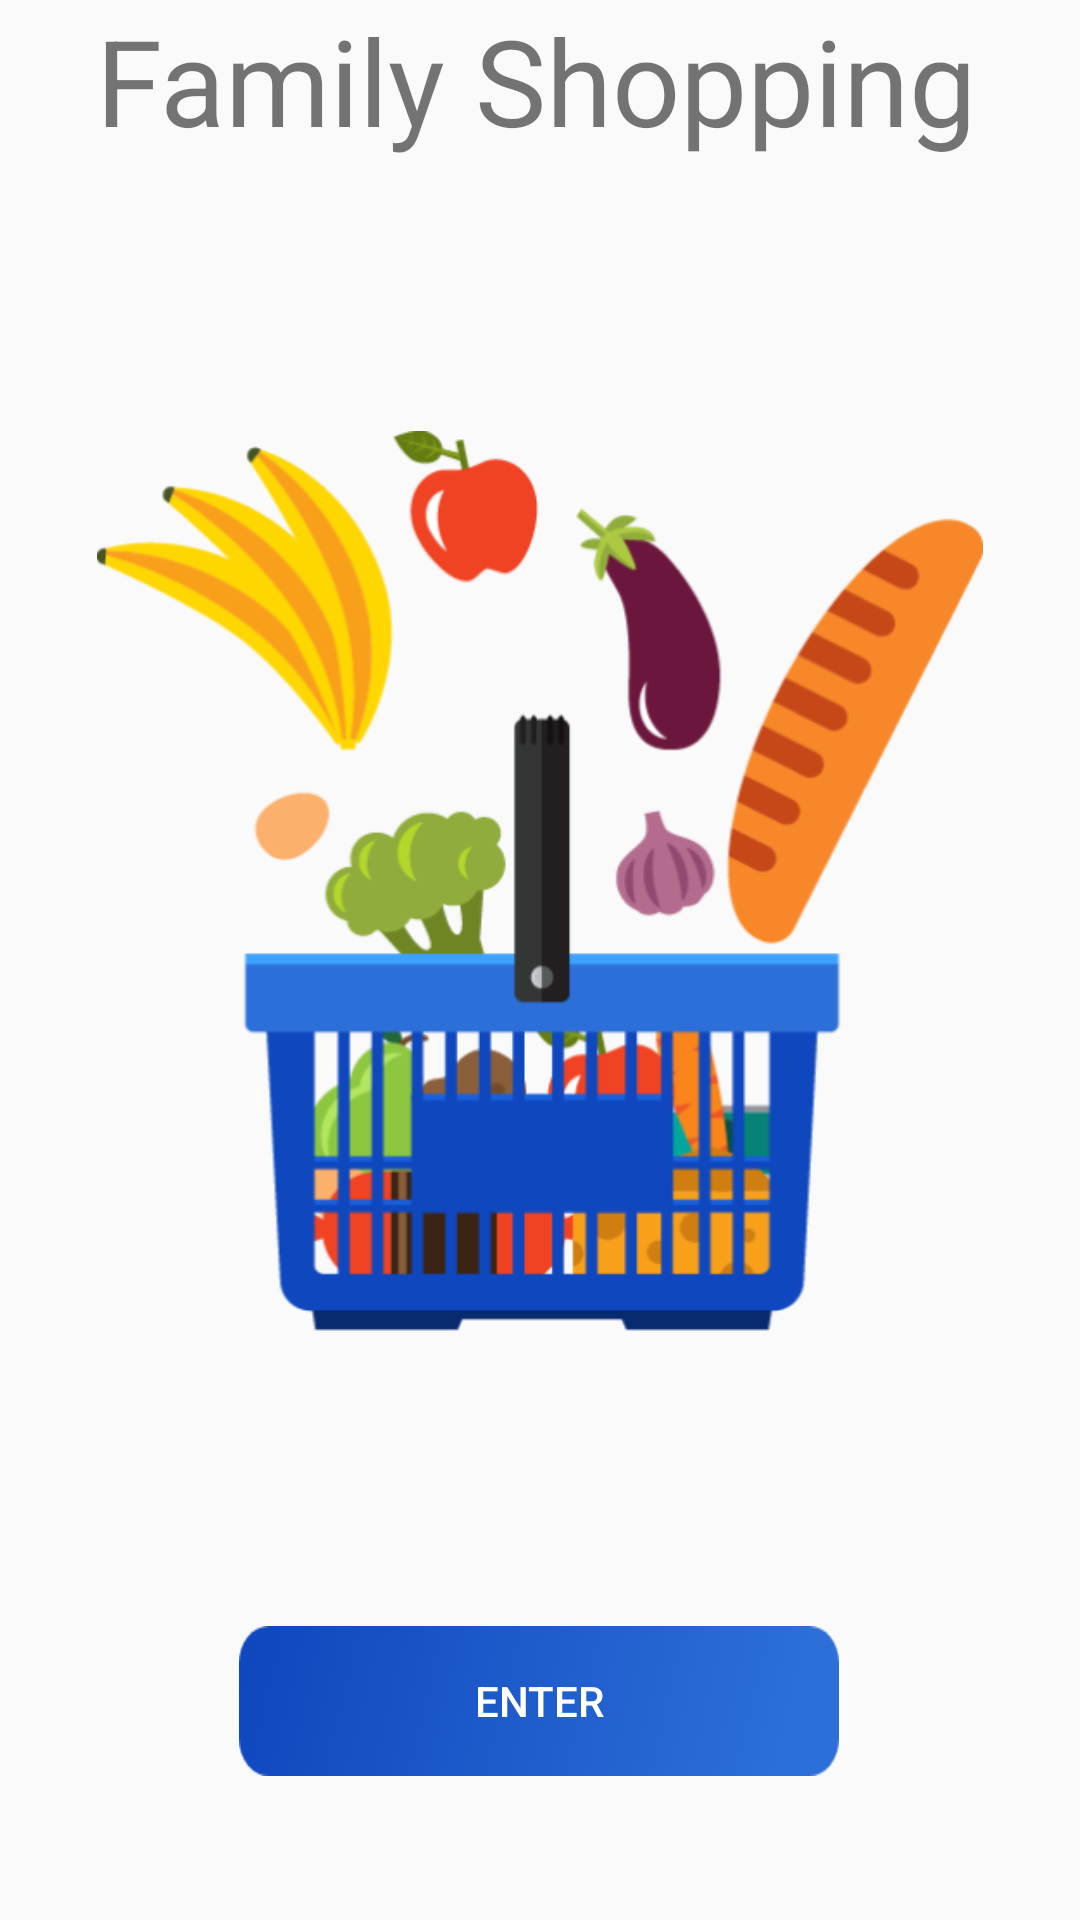

Here is an Android app screen rendered from its layout file. Give the layout XML and the strings, colors and styles it references.
<!-- AndroidManifest.xml: activity theme AppTheme.NoActionBar -->
<!-- res/layout/activity_loging.xml -->
<?xml version="1.0" encoding="utf-8"?>
<android.support.constraint.ConstraintLayout xmlns:android="http://schemas.android.com/apk/res/android"
    xmlns:app="http://schemas.android.com/apk/res-auto"
    xmlns:tools="http://schemas.android.com/tools"
    android:layout_width="match_parent"
    android:layout_height="match_parent"
    android:background="@drawable/gradient"
    tools:ignore="ContentDescription"
    tools:context=".LogingActivity">





    <TextView
        android:id="@+id/textView"
        android:layout_width="wrap_content"
        android:layout_height="wrap_content"
        android:layout_marginStart="8dp"
        android:layout_marginLeft="8dp"
        android:layout_marginEnd="8dp"
        android:layout_marginRight="8dp"
        android:text="@string/FamilyShopping"
        android:textSize="40sp"
        app:layout_constraintEnd_toEndOf="parent"
        app:layout_constraintHorizontal_bias="0.477"
        app:layout_constraintStart_toStartOf="parent"
        tools:ignore="MissingConstraints"
        tools:layout_editor_absoluteY="52dp" />


    <ImageView
        android:id="@+id/imageView"
        android:layout_width="300dp"
        android:layout_height="300dp"
        android:layout_marginStart="8dp"
        android:layout_marginLeft="8dp"
        android:layout_marginEnd="8dp"
        android:layout_marginRight="8dp"
        android:layout_marginBottom="8dp"
        android:textSize="40sp"
        app:layout_constraintBottom_toTopOf="@+id/button"
        app:layout_constraintEnd_toEndOf="parent"
        app:layout_constraintStart_toStartOf="parent"
        app:layout_constraintTop_toBottomOf="@+id/textView"
        app:srcCompat="@drawable/asset"
        tools:ignore="MissingConstraints" />


    <Button
        android:id="@+id/button"
        android:layout_width="200dp"
        android:layout_height="50dp"
        android:layout_marginStart="8dp"
        android:layout_marginLeft="8dp"
        android:layout_marginEnd="8dp"
        android:layout_marginRight="8dp"
        android:layout_marginBottom="48dp"
        android:background="@drawable/rectangle1"
        android:text="@string/enter"
        android:textColor="@color/white"
        app:layout_constraintBottom_toBottomOf="parent"
        app:layout_constraintEnd_toEndOf="parent"
        app:layout_constraintHorizontal_bias="0.497"
        app:layout_constraintStart_toStartOf="parent"
        tools:ignore="MissingConstraints" />


</android.support.constraint.ConstraintLayout>
<!-- resources referenced by this layout -->
<resources>
  <color name="white">#ffffff</color>
  <!-- drawable asset: png bitmap (drawable, 64154 bytes) -->
  <!-- drawable rectangle1: png bitmap (drawable, 15775 bytes) -->
  <string name="FamilyShopping"> Family Shopping</string>
  <string name="enter"> ENTER</string>
  <style name="AppTheme.NoActionBar">
          <item name="windowActionBar">false</item>
          <item name="windowNoTitle">true</item>
      </style>
</resources>
